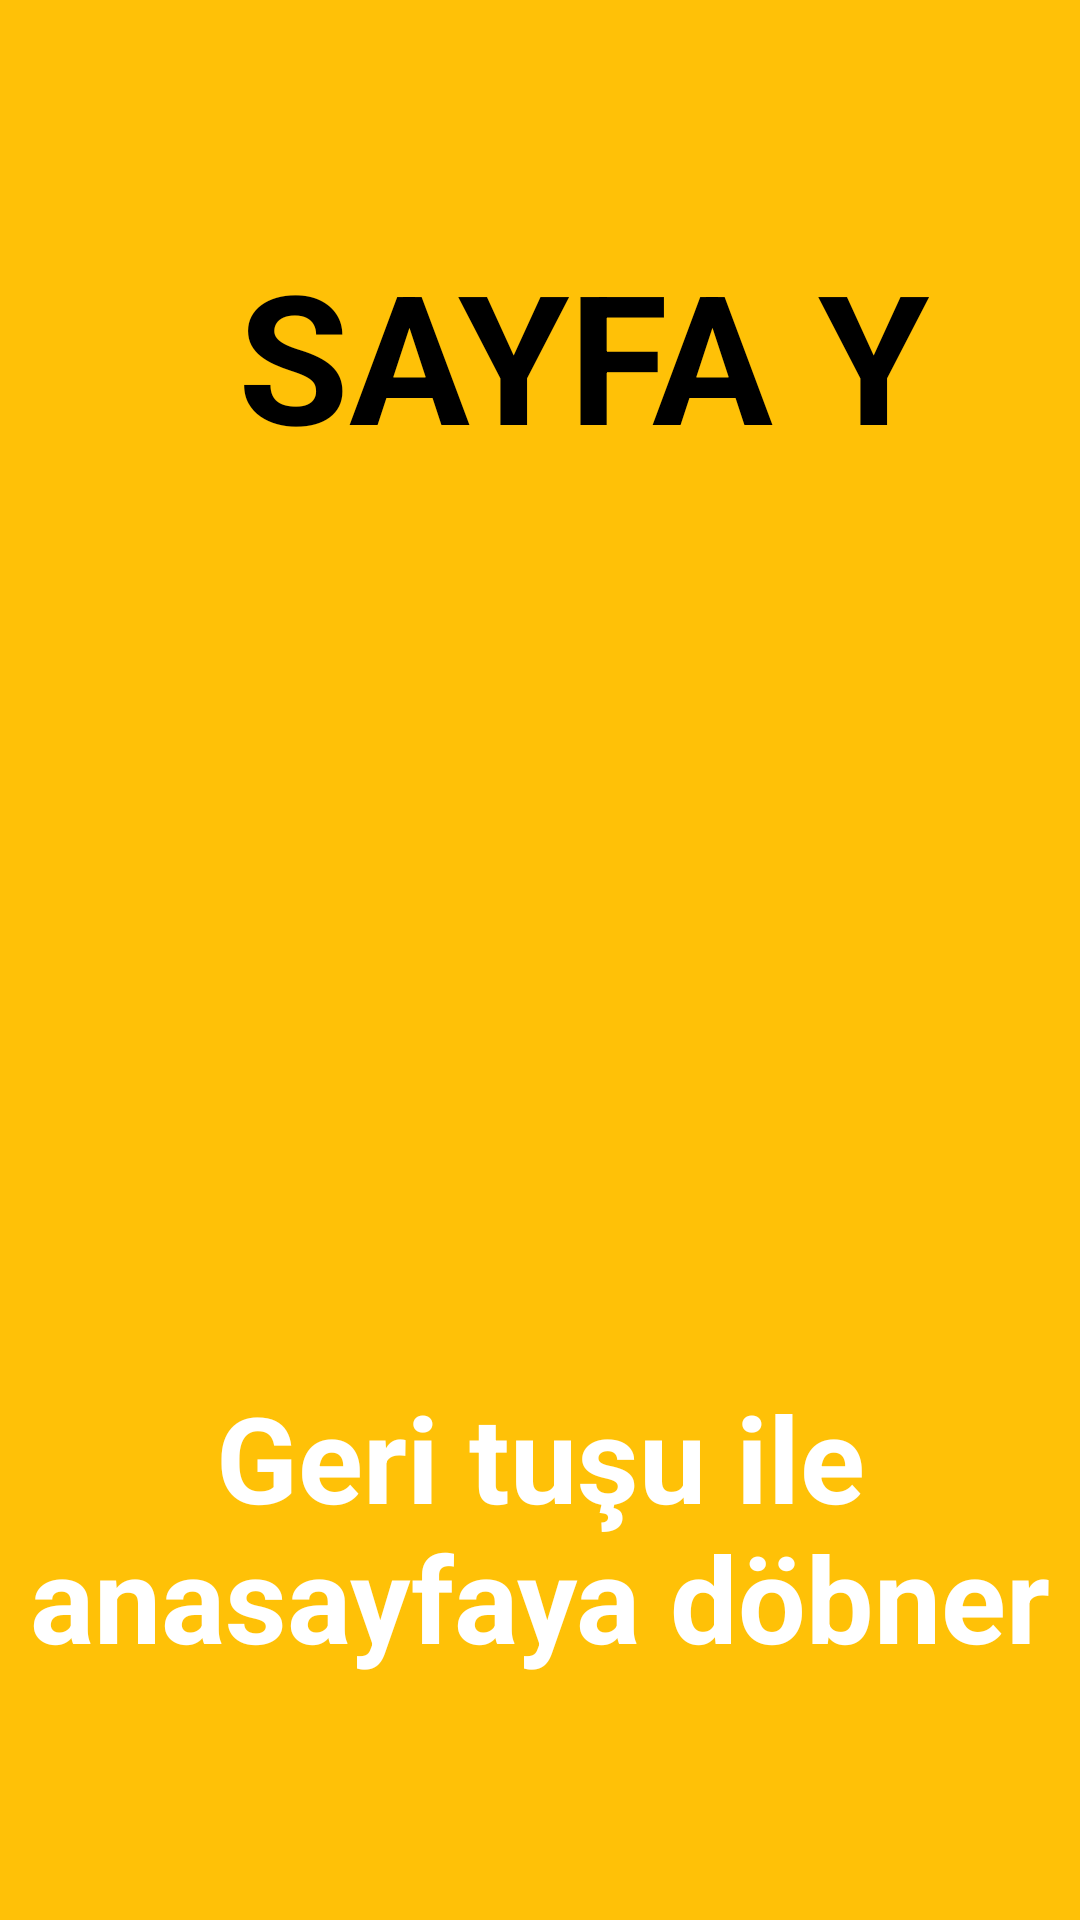

Produce the Android XML layout that renders to this screen, including the resource entries it uses.
<!-- AndroidManifest.xml: application theme Theme.BootcampNavigationOdev -->
<!-- res/layout/fragment_sayfa_y.xml -->
<?xml version="1.0" encoding="utf-8"?>
<androidx.constraintlayout.widget.ConstraintLayout xmlns:android="http://schemas.android.com/apk/res/android"
    xmlns:app="http://schemas.android.com/apk/res-auto"
    xmlns:tools="http://schemas.android.com/tools"
    android:layout_width="match_parent"
    android:layout_height="match_parent"
    android:background="#FFC107"
    android:orientation="vertical"
    tools:context=".SayfaYFragment">

    <TextView
        android:id="@+id/ansayfaTitle"
        android:layout_width="wrap_content"
        android:layout_height="wrap_content"
        android:layout_marginStart="79dp"
        android:layout_marginTop="78dp"
        android:layout_weight="1"
        android:gravity="center|top"
        android:text="SAYFA Y"
        android:textColor="@color/black"
        android:textSize="60sp"
        android:textStyle="bold"
        app:layout_constraintStart_toStartOf="parent"
        app:layout_constraintTop_toTopOf="parent" />

    <TextView
        android:id="@+id/tvDescription"
        android:layout_width="match_parent"
        android:layout_height="wrap_content"
        android:layout_marginBottom="81dp"
        android:gravity="center"
        android:text="Geri tuşu ile anasayfaya döbner"
        android:textColor="@color/white"
        android:textSize="40sp"
        android:textStyle="bold"
        app:layout_constraintBottom_toBottomOf="parent"
        app:layout_constraintEnd_toEndOf="parent"
        app:layout_constraintStart_toStartOf="parent" />

</androidx.constraintlayout.widget.ConstraintLayout>
<!-- resources referenced by this layout -->
<resources>
  <style name="Theme.BootcampNavigationOdev" parent="Base.Theme.BootcampNavigationOdev" />
  <style name="Base.Theme.BootcampNavigationOdev" parent="Theme.Material3.DayNight.NoActionBar">
          
          
      </style>
  <!-- not gathered from this repository: default colours our renderer supplied (Android Studio template values) -->
  <color name="black">#FF000000</color>
  <color name="white">#FFFFFFFF</color>
</resources>
